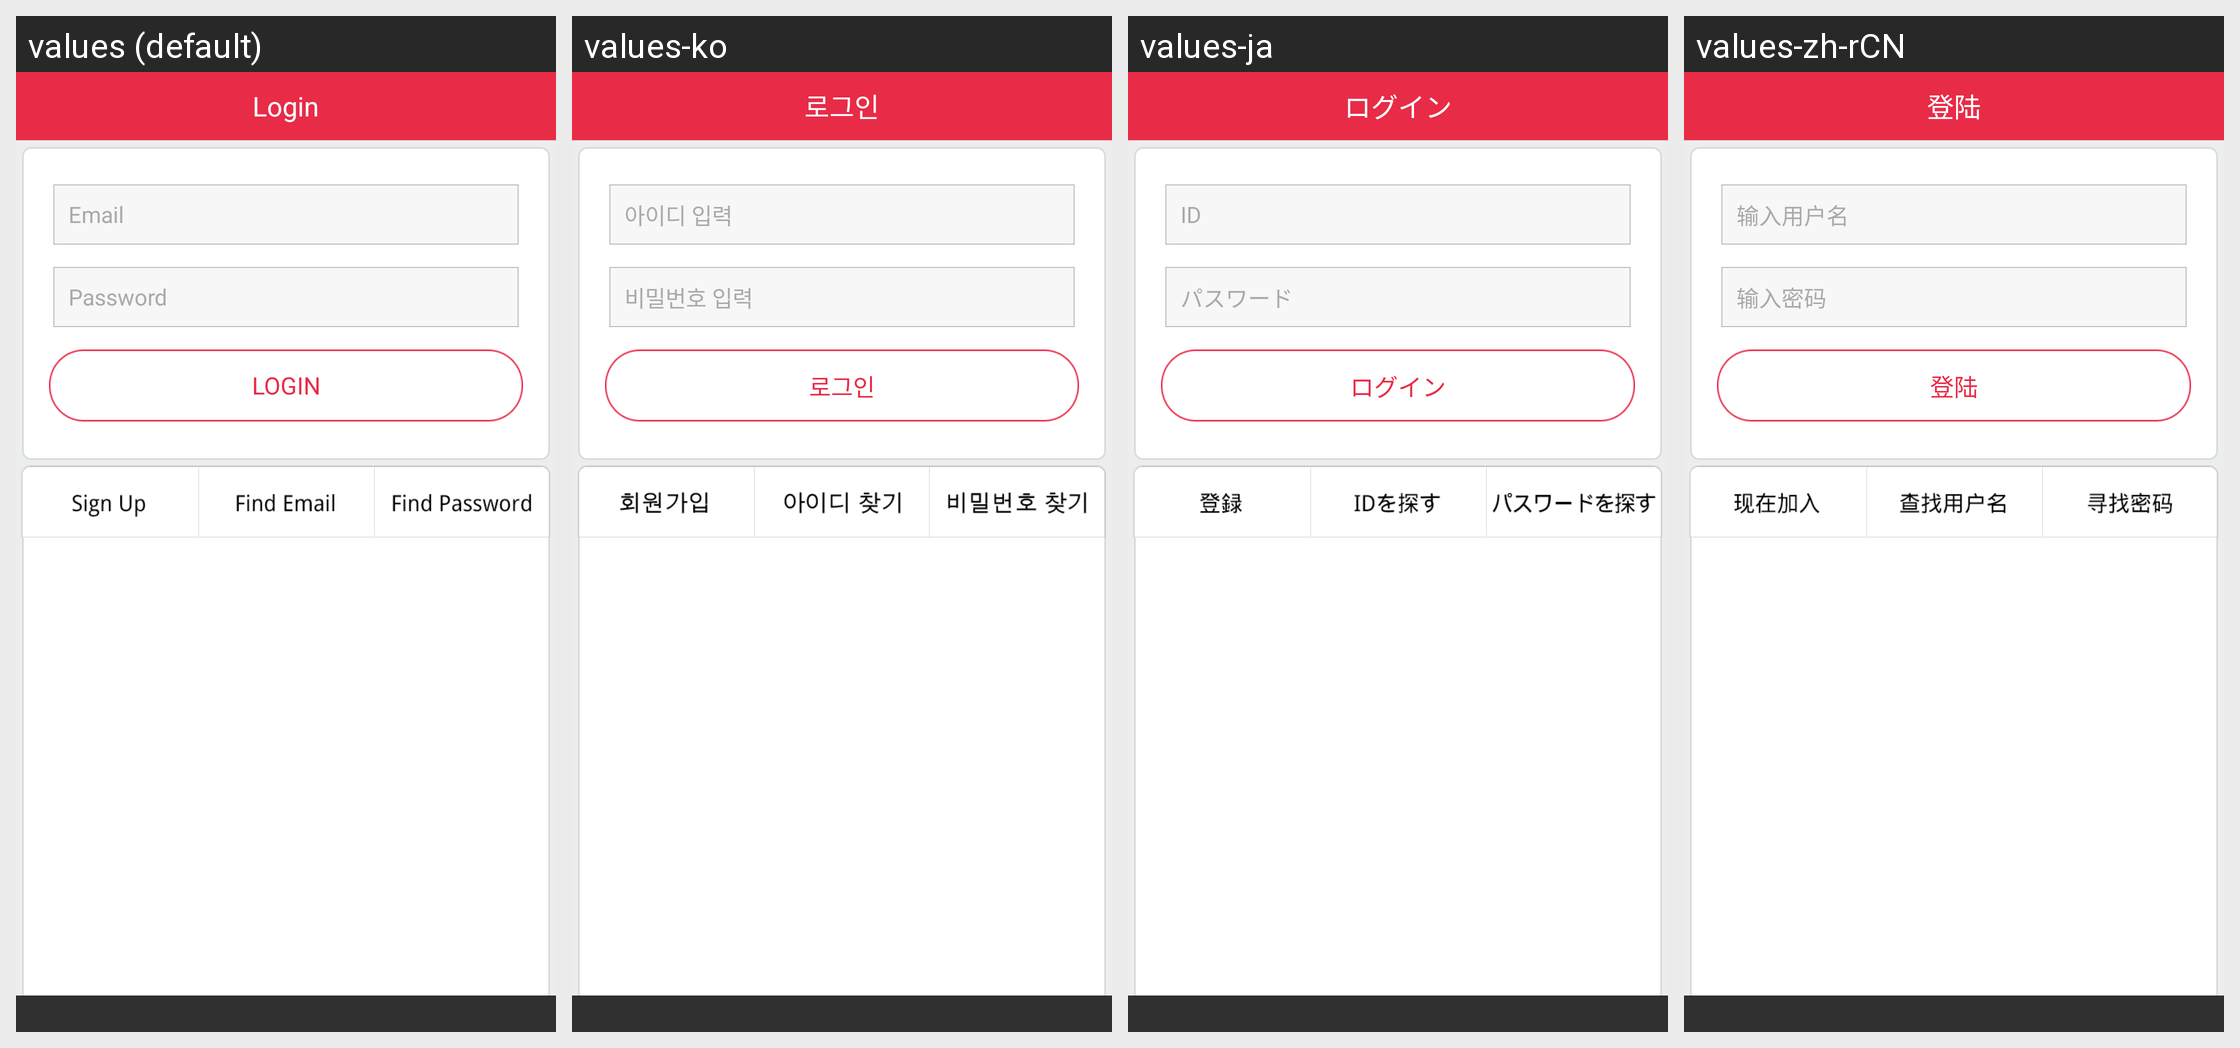

Translations of the strings shown on this Android screen, per locale in the grid:
Android screen res/layout/activity_login.xml rendered under 4 locales, left to right: values (default), values-ko, values-ja, values-zh-rCN. Device: Nexus 5 (rendered at 1080×1920; each locale shown at half size, 540×960, under a caption strip naming it); theme Theme.AppCompat.NoActionBar.
Strings drawn on this screen, with the default value and each locale's value (text and hints the layout hard-codes, and strings that could not be matched under every locale, appear in the picture but are not listed):

start04
  values: Login
  values-ko: 로그인
  values-ja: ログイン
  values-zh-rCN: 登陆

login_tv01
  values: Email
  values-ko: 아이디 입력
  values-ja: ID
  values-zh-rCN: 输入用户名

login_tv02
  values: Password
  values-ko: 비밀번호 입력
  values-ja: パスワード
  values-zh-rCN: 输入密码
